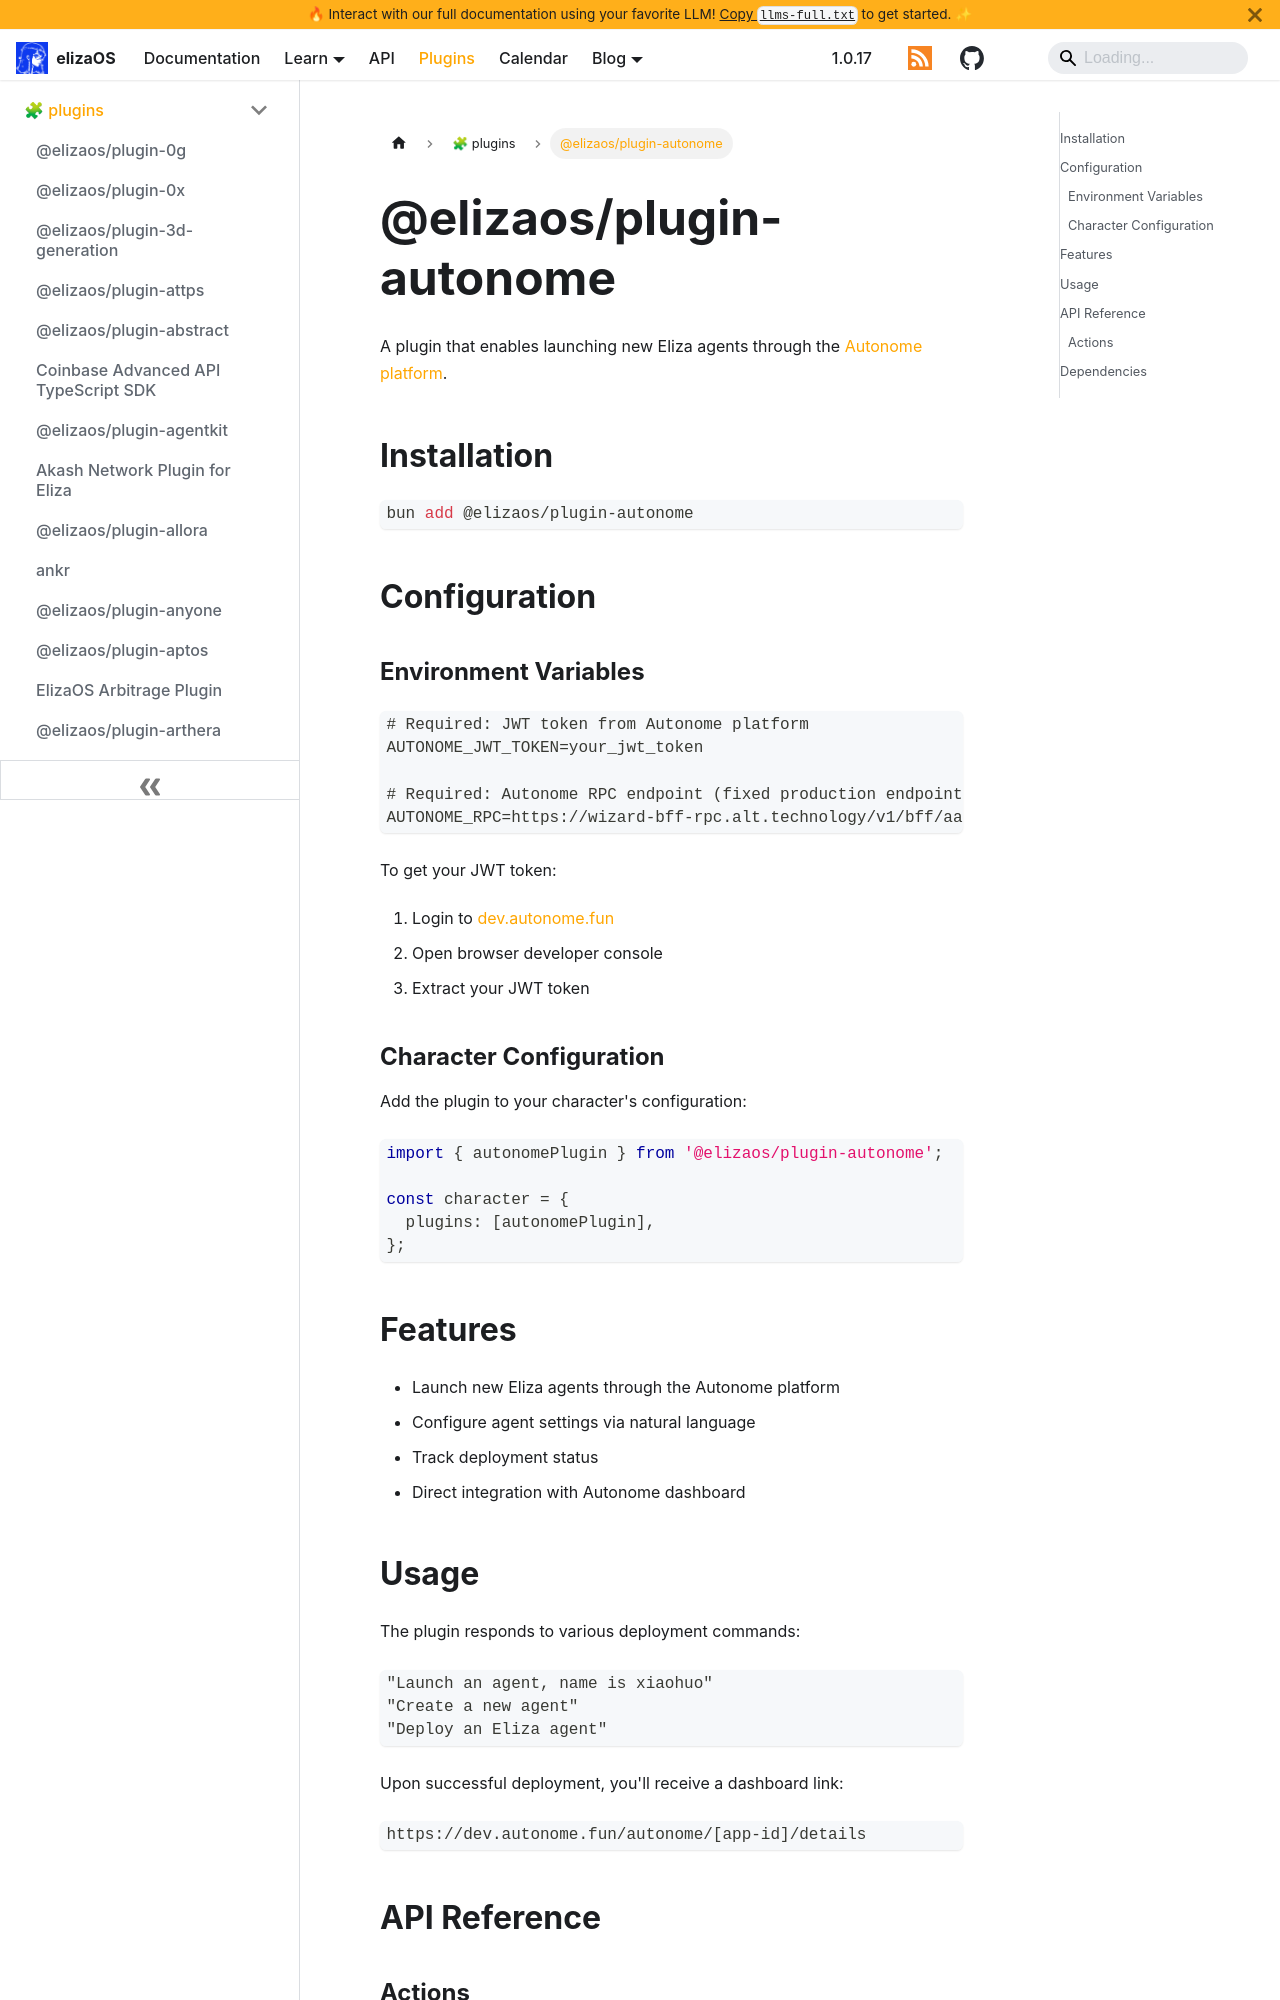

repository: yakkl/eliza · page: packages/plugins/autonome.html · generator: docusaurus

# @elizaos/plugin-autonome

A plugin that enables launching new Eliza agents through the [Autonome platform](https://dev.autonome.fun).

## Installation

```bash
bun add @elizaos/plugin-autonome
```

## Configuration

### Environment Variables

```env
# Required: JWT token from Autonome platform
AUTONOME_JWT_TOKEN=your_jwt_token

# Required: Autonome RPC endpoint (fixed production endpoint)
AUTONOME_RPC=https://wizard-bff-rpc.alt.technology/v1/bff/aaa/apps
```

To get your JWT token:

1. Login to [dev.autonome.fun](https://dev.autonome.fun)
2. Open browser developer console
3. Extract your JWT token

### Character Configuration

Add the plugin to your character's configuration:

```typescript
import { autonomePlugin } from '@elizaos/plugin-autonome';

const character = {
  plugins: [autonomePlugin],
};
```

## Features

- Launch new Eliza agents through the Autonome platform
- Configure agent settings via natural language
- Track deployment status
- Direct integration with Autonome dashboard
